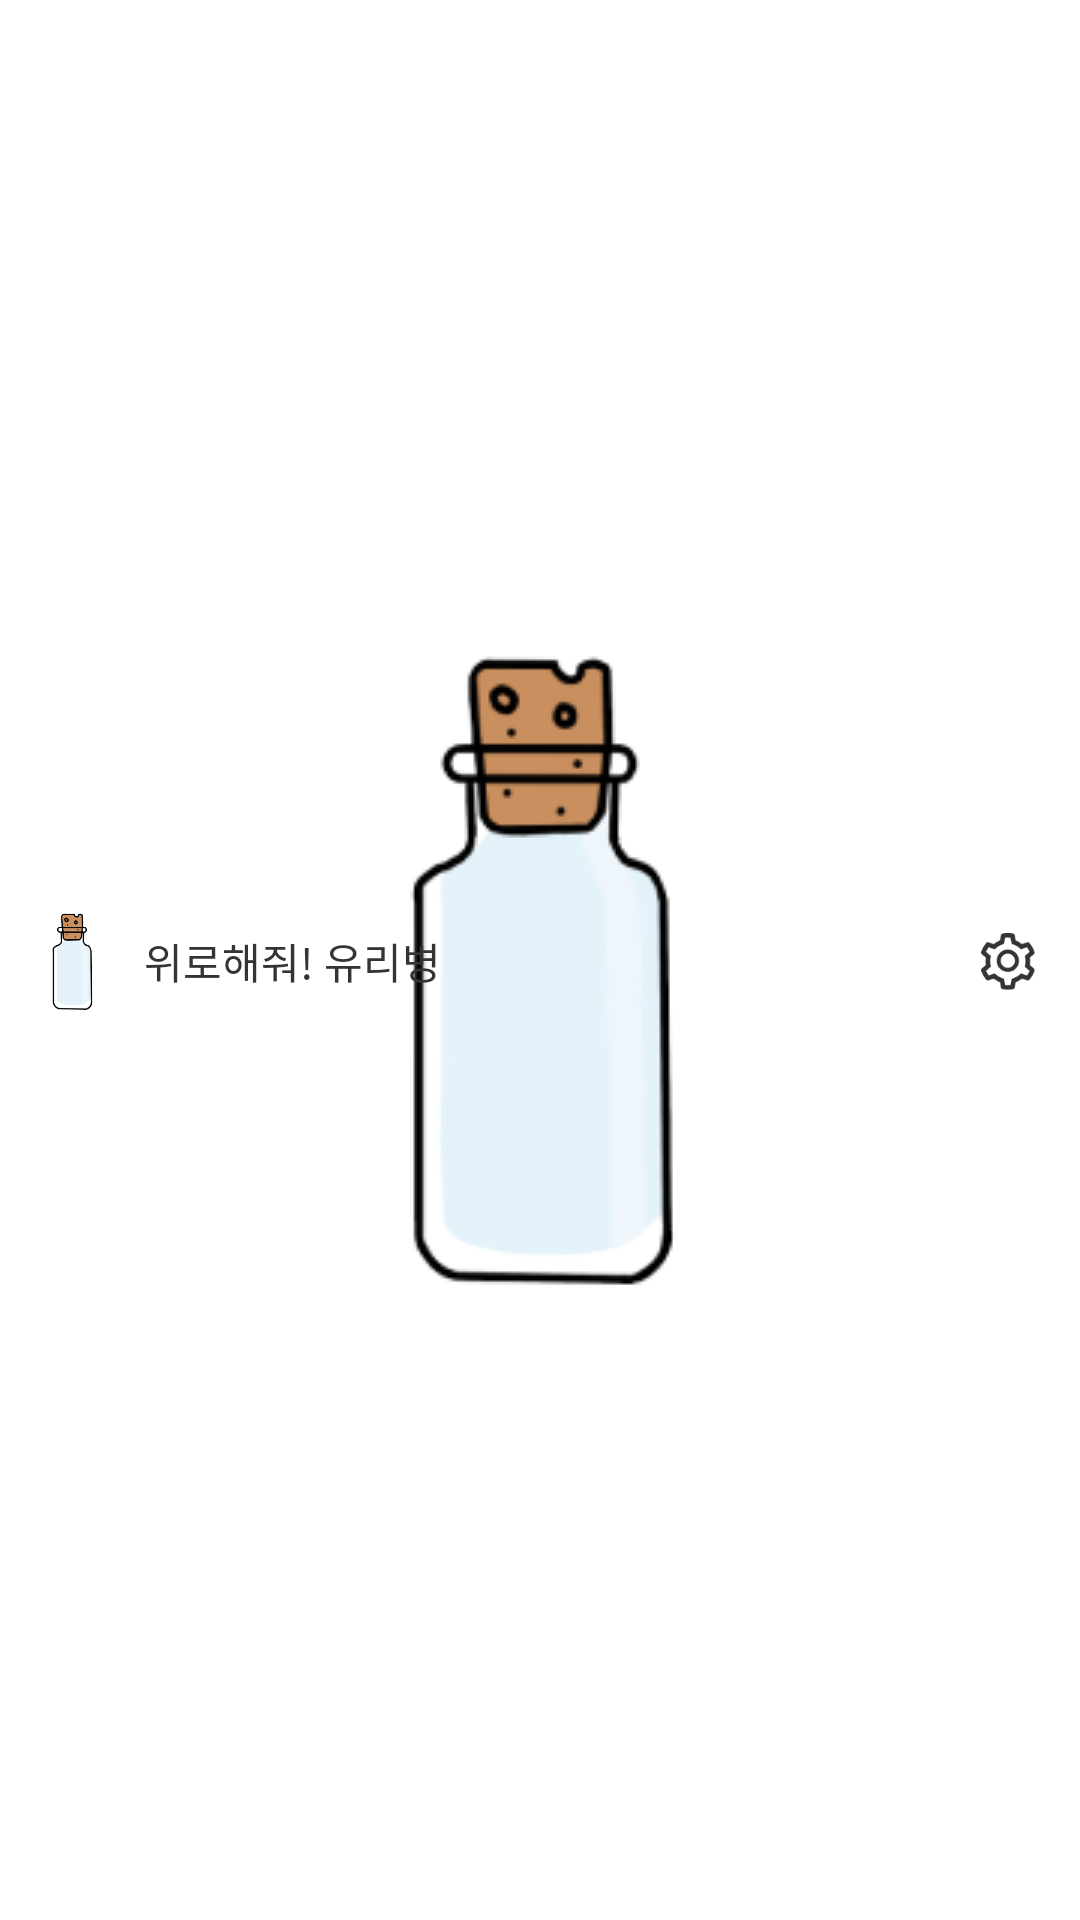

Here is an Android app screen rendered from its layout file. Give the layout XML and the strings, colors and styles it references.
<!-- AndroidManifest.xml: application theme SplashTheme -->
<!-- res/layout/header_layout.xml -->
<?xml version="1.0" encoding="utf-8"?>
<androidx.constraintlayout.widget.ConstraintLayout xmlns:android="http://schemas.android.com/apk/res/android"
    xmlns:app="http://schemas.android.com/apk/res-auto"
    android:layout_width="match_parent"
    android:layout_height="match_parent">

    <ImageView
        android:id="@+id/header_logo"
        android:layout_width="48dp"
        android:layout_height="48dp"
        android:background="@drawable/logo"
        app:layout_constraintBottom_toBottomOf="parent"
        app:layout_constraintLeft_toLeftOf="parent"
        app:layout_constraintTop_toTopOf="parent" />

    <TextView
        android:id="@id/header_title"
        style="@style/text_style"
        android:layout_width="wrap_content"
        android:layout_height="wrap_content"
        android:text="@string/app_name"
        android:textColor="@color/text_color"
        app:layout_constraintBottom_toBottomOf="parent"
        app:layout_constraintLeft_toRightOf="@id/header_logo"
        app:layout_constraintTop_toTopOf="parent" />

    <ImageButton
        android:id="@+id/header_setting_button"
        android:layout_width="48dp"
        android:layout_height="48dp"
        android:background="@drawable/setting_button"
        app:layout_constraintBottom_toBottomOf="parent"
        app:layout_constraintRight_toRightOf="parent"
        app:layout_constraintTop_toTopOf="parent" />
</androidx.constraintlayout.widget.ConstraintLayout>
<!-- resources referenced by this layout -->
<resources>
  <color name="text_color">#343434</color>
  <!-- drawable logo: png bitmap (drawable, 10765 bytes) -->
  <!-- drawable setting_button: png bitmap (drawable, 3171 bytes) -->
  <string name="app_name">위로해줘! 유리병</string>
  <style name="text_style">
          <item name="android:fontFamily">@font/sandoll_misaeng</item>
          <item name="android:includeFontPadding">false</item>
      </style>
  <style name="SplashTheme" parent="Theme.AndroidUniton4">
          <item name="android:statusBarColor" tools:targetApi="l">?attr/colorPrimaryVariant</item>
          <item name="android:windowLightStatusBar">true</item>
          <item name="android:windowBackground">@drawable/drawable_splash</item>
      </style>
  <style name="Theme.AndroidUniton4" parent="Theme.MaterialComponents.DayNight.NoActionBar">
          
          <item name="colorPrimary">@color/white</item>
          <item name="colorPrimaryVariant">@color/white</item>
          <item name="colorOnPrimary">@color/white</item>
          
          <item name="colorSecondary">@color/teal_200</item>
          <item name="colorSecondaryVariant">@color/teal_700</item>
          <item name="colorOnSecondary">@color/black</item>
          
          <item name="android:statusBarColor" tools:targetApi="l">?attr/colorPrimaryVariant</item>
          <item name="android:windowLightStatusBar">true</item>
          
      </style>
  <!-- drawable drawable_splash (drawable) -->
  <?xml version="1.0" encoding="utf-8"?>
  <layer-list xmlns:android="http://schemas.android.com/apk/res/android">
      <item android:drawable="@android:color/white" />
      <item>
          <bitmap
              android:src="@drawable/logo"
              android:gravity="center"/>
      </item>
  </layer-list>
  <color name="white">#FFFFFFFF</color>
  <color name="teal_200">#FF03DAC5</color>
  <color name="teal_700">#FF018786</color>
  <color name="black">#FF000000</color>
</resources>
